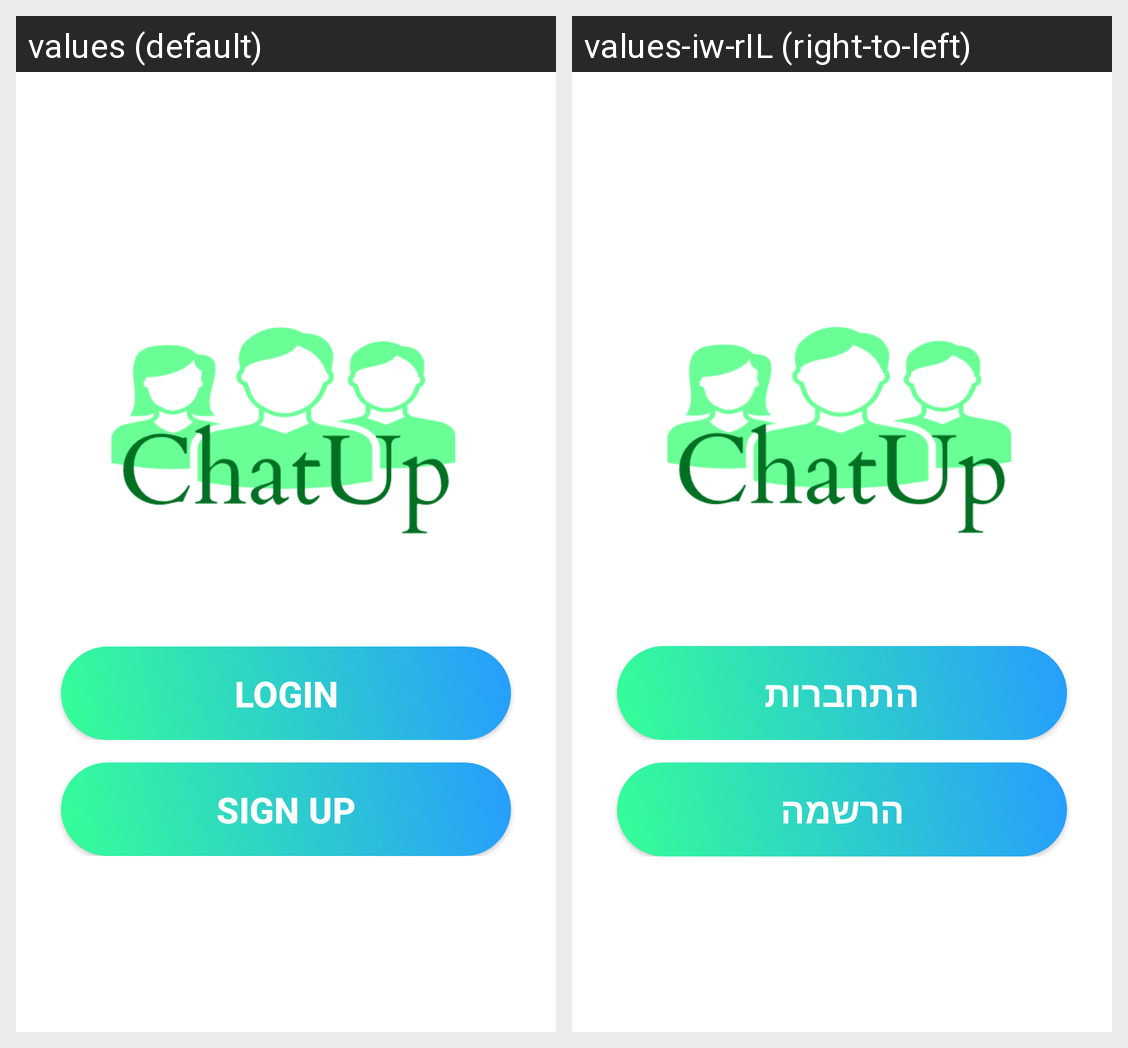

The Android screen above is rendered under two locales of the same app. Produce the string resources it draws, with the default and per-locale values.
Android screen res/layout/activity_enter.xml rendered under 2 locales, left to right: values (default), values-iw-rIL (right-to-left). Device: Nexus 5 (rendered at 1080×1920; each locale shown at half size, 540×960, under a caption strip naming it); theme Theme.AppCompat.Light.NoActionBar.
Strings drawn on this screen, with the default value and each locale's value (text and hints the layout hard-codes, and strings that could not be matched under every locale, appear in the picture but are not listed):

login
  values: Login
  values-iw-rIL: התחברות

signup
  values: Sign Up
  values-iw-rIL: הרשמה
